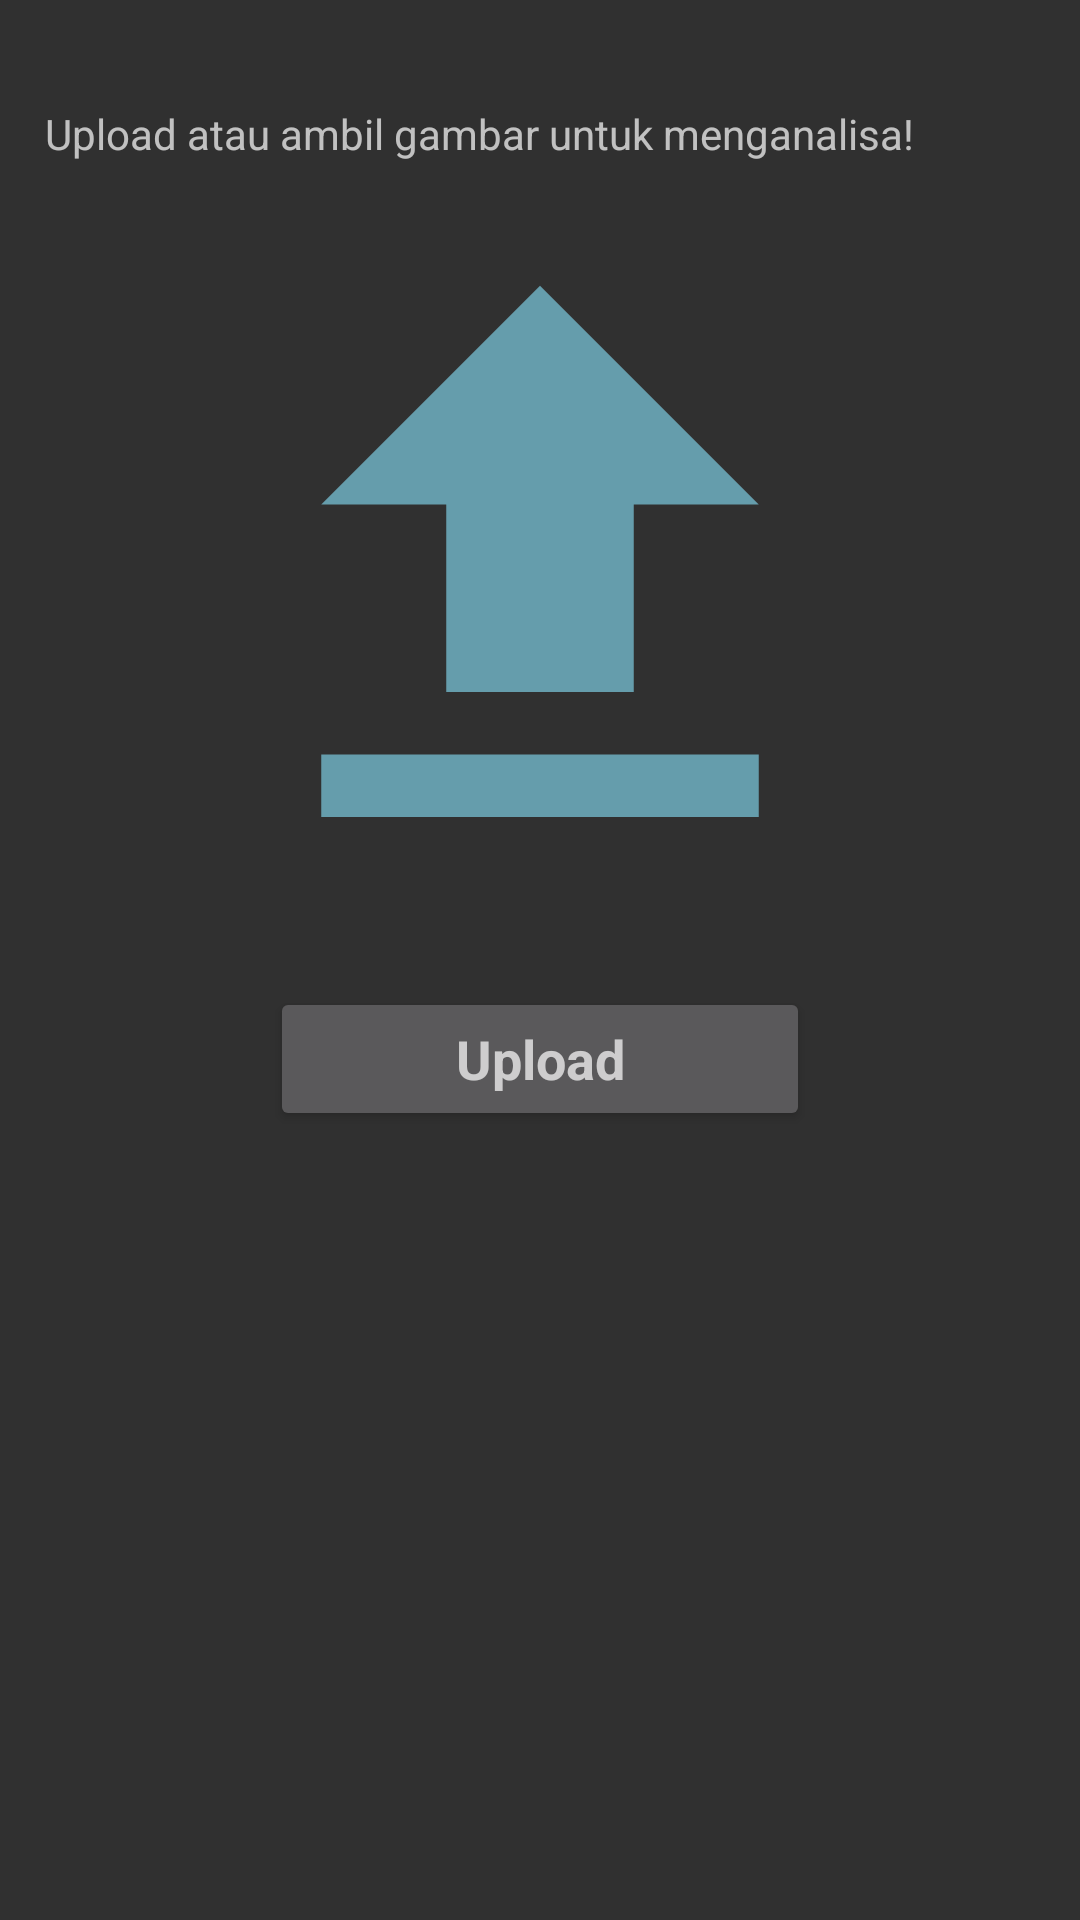

Produce the Android XML layout that renders to this screen, including the resource entries it uses.
<!-- AndroidManifest.xml: activity theme Theme.AppCompat.NoActionBar -->
<!-- res/layout/activity_camera_tanah.xml -->
<?xml version="1.0" encoding="utf-8"?>

<LinearLayout xmlns:android="http://schemas.android.com/apk/res/android"
    android:layout_width="match_parent"
    android:layout_height="match_parent"
    android:padding="15dp"
    android:orientation="vertical">

    <TextView
        android:layout_width="match_parent"
        android:layout_height="wrap_content"
        android:layout_marginTop="20dp"
        android:text="Upload atau ambil gambar untuk menganalisa!"/>


    <ImageView
        android:id="@+id/img_get_image"
        android:layout_width="match_parent"
        android:layout_height="250dp"
        android:layout_marginTop="10dp"
        android:src="@drawable/ic_file_upload_black_24dp"/>

    <Button
        android:id="@+id/btn_upload_image"
        android:layout_width="180dp"
        android:layout_height="wrap_content"
        android:layout_marginTop="15dp"
        android:text="Upload"
        android:textStyle="bold"
        android:textAppearance="?android:textAppearanceMedium"
        android:layout_gravity="center"/>

</LinearLayout>
<!-- resources referenced by this layout -->
<resources>
  <!-- drawable ic_file_upload_black_24dp (drawable) -->
  <vector android:height="24dp" android:tint="#659DAC"
      android:viewportHeight="24.0" android:viewportWidth="24.0"
      android:width="24dp" xmlns:android="http://schemas.android.com/apk/res/android">
      <path android:fillColor="#FF000000" android:pathData="M9,16h6v-6h4l-7,-7 -7,7h4zM5,18h14v2L5,20z"/>
  </vector>
</resources>
